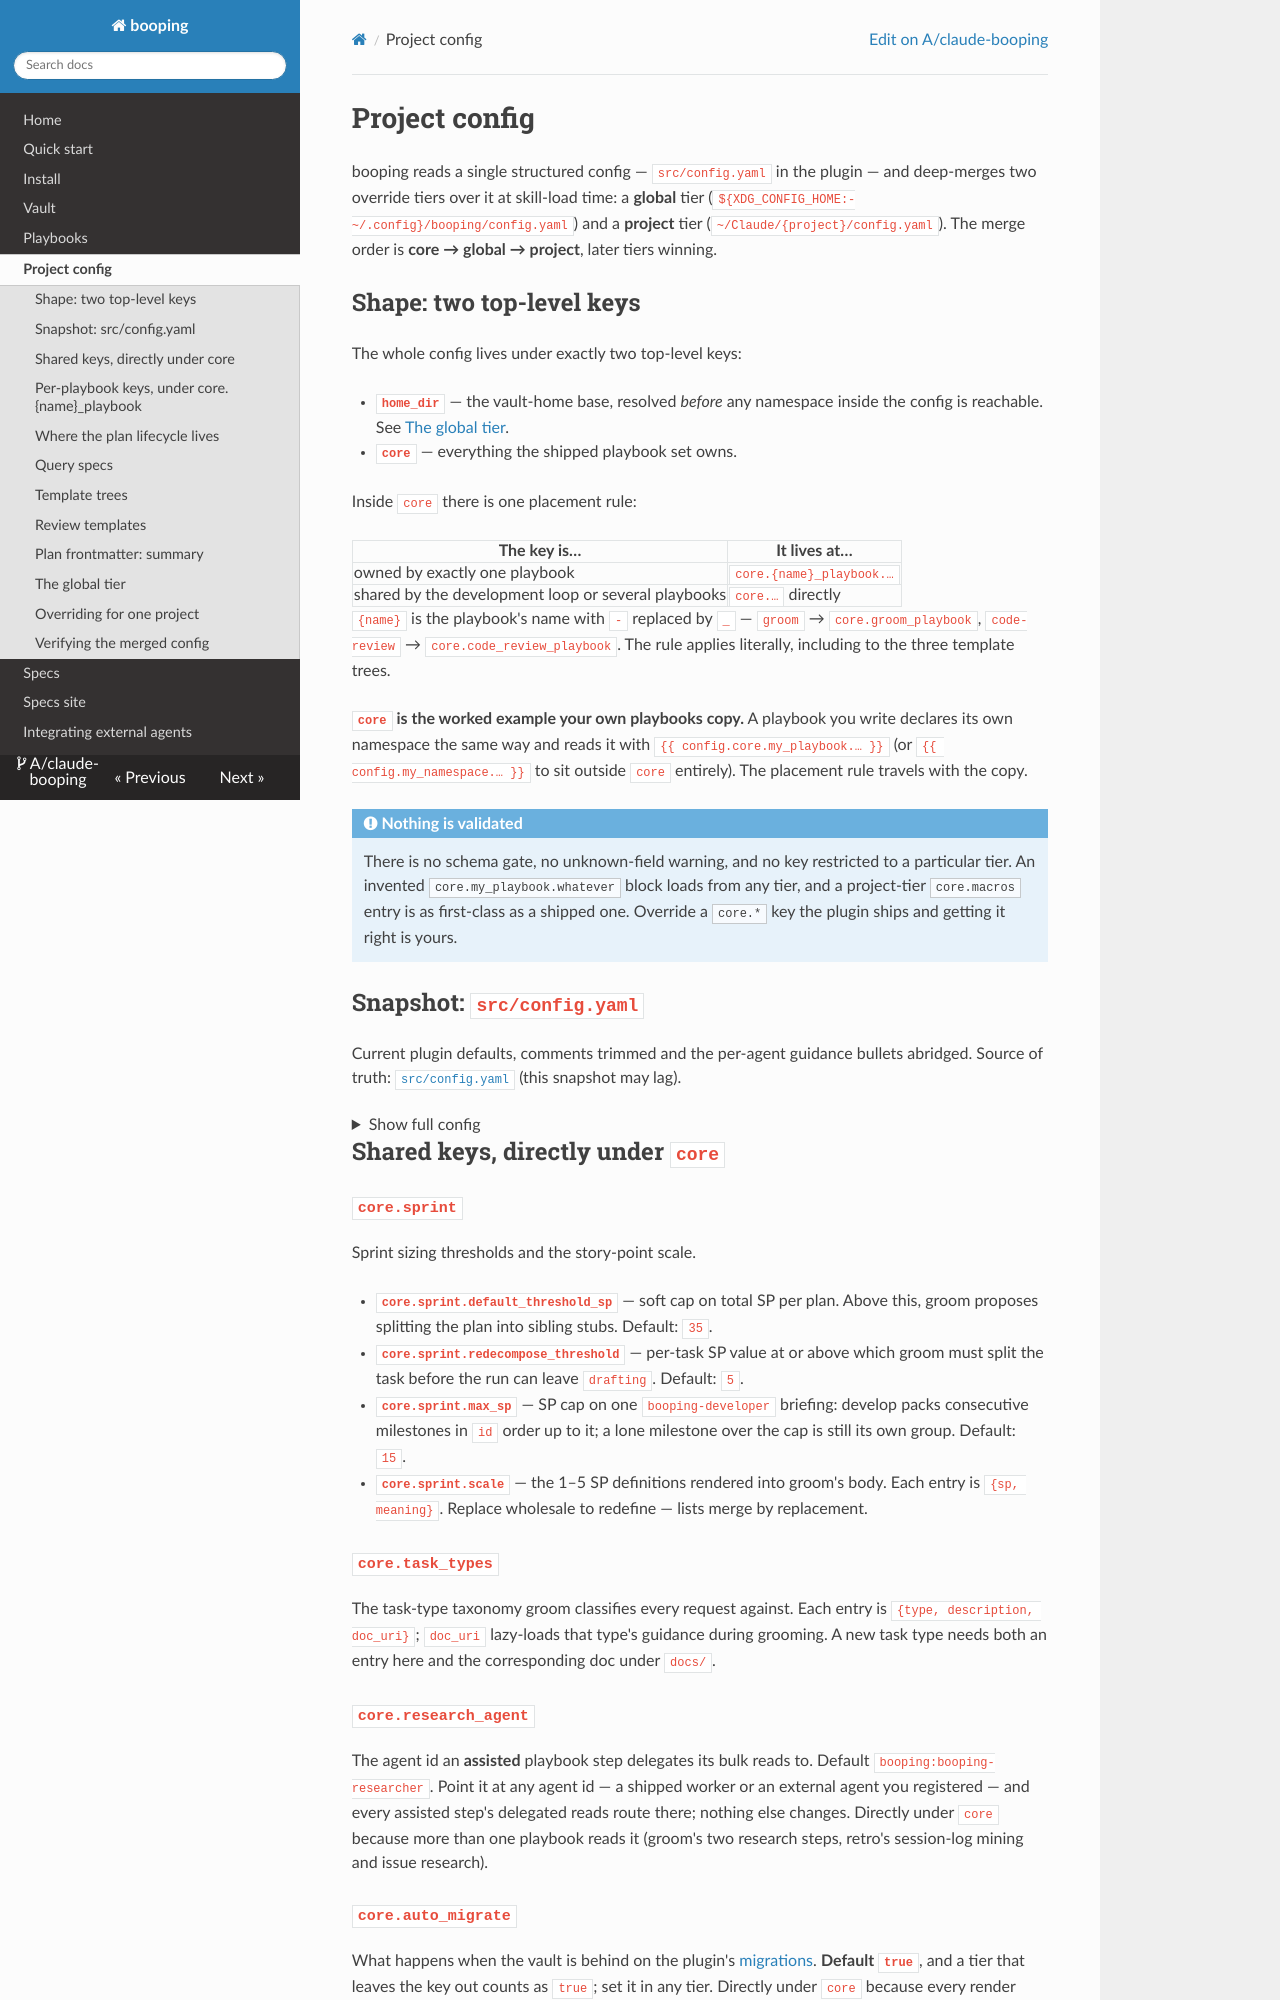

repository: A/claude-booping · page: project_config/index.html · generator: mkdocs

# Project config

booping reads a single structured config — `src/config.yaml` in the plugin — and deep-merges two override tiers over it at skill-load time: a **global** tier (`${XDG_CONFIG_HOME:-~/.config}/booping/config.yaml`) and a **project** tier (`~/Claude/{project}/config.yaml`). The merge order is **core → global → project**, later tiers winning.

## Shape: two top-level keys

The whole config lives under exactly two top-level keys:

- **`home_dir`** — the vault-home base, resolved *before* any namespace inside the config is reachable. See [The global tier](#the-global-tier).
- **`core`** — everything the shipped playbook set owns.

Inside `core` there is one placement rule:

| The key is… | It lives at… |
|---|---|
| owned by exactly one playbook | `core.{name}_playbook.…` |
| shared by the development loop or several playbooks | `core.…` directly |

`{name}` is the playbook's name with `-` replaced by `_` — `groom` → `core.groom_playbook`, `code-review` → `core.code_review_playbook`. The rule applies literally, including to the three template trees.

**`core` is the worked example your own playbooks copy.** A playbook you write declares its own namespace the same way and reads it with `{{ config.core.my_playbook.… }}` (or `{{ config.my_namespace.… }}` to sit outside `core` entirely). The placement rule travels with the copy.

!!! note "Nothing is validated"
    There is no schema gate, no unknown-field warning, and no key restricted to a particular tier. An invented `core.my_playbook.whatever` block loads from any tier, and a project-tier `core.macros` entry is as first-class as a shipped one. Override a `core.*` key the plugin ships and getting it right is yours.
